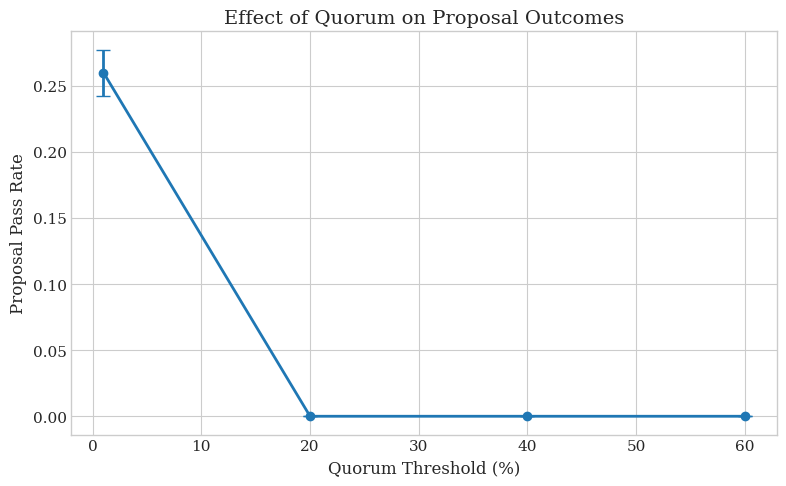

This chart was generated by the following Python code: (Note: this script raises an exception after producing the figure.)

import matplotlib.pyplot as plt
import matplotlib
matplotlib.use('Agg')
import numpy as np
import json

# Style for academic papers
plt.style.use('seaborn-v0_8-whitegrid')
plt.rcParams['font.family'] = 'serif'
plt.rcParams['font.size'] = 11
plt.rcParams['axes.labelsize'] = 12
plt.rcParams['axes.titlesize'] = 14
plt.rcParams['figure.figsize'] = (8, 5)

data = json.loads('[{"sweep_value":1,"mean":0.259837,"std":0.017368},{"sweep_value":20,"mean":0,"std":0},{"sweep_value":40,"mean":0,"std":0},{"sweep_value":60,"mean":0,"std":0}]')


x = [d['sweep_value'] for d in data]
y = [d['mean'] for d in data]
yerr = [d.get('std', 0) for d in data]

plt.errorbar(x, y, yerr=yerr, capsize=5, marker='o', markersize=6, linewidth=2)
plt.xlabel('Quorum Threshold (%)')
plt.ylabel('Proposal Pass Rate')
plt.title('Effect of Quorum on Proposal Outcomes')


plt.tight_layout()
plt.savefig('C:/Users/James Pollack/Desktop/imgntn_repos/dao_simulator_private/paper/figures/quorum_passrate.png', dpi=300, bbox_inches='tight')
plt.close()
print(f'Chart saved to C:/Users/James Pollack/Desktop/imgntn_repos/dao_simulator_private/paper/figures/quorum_passrate.png')
